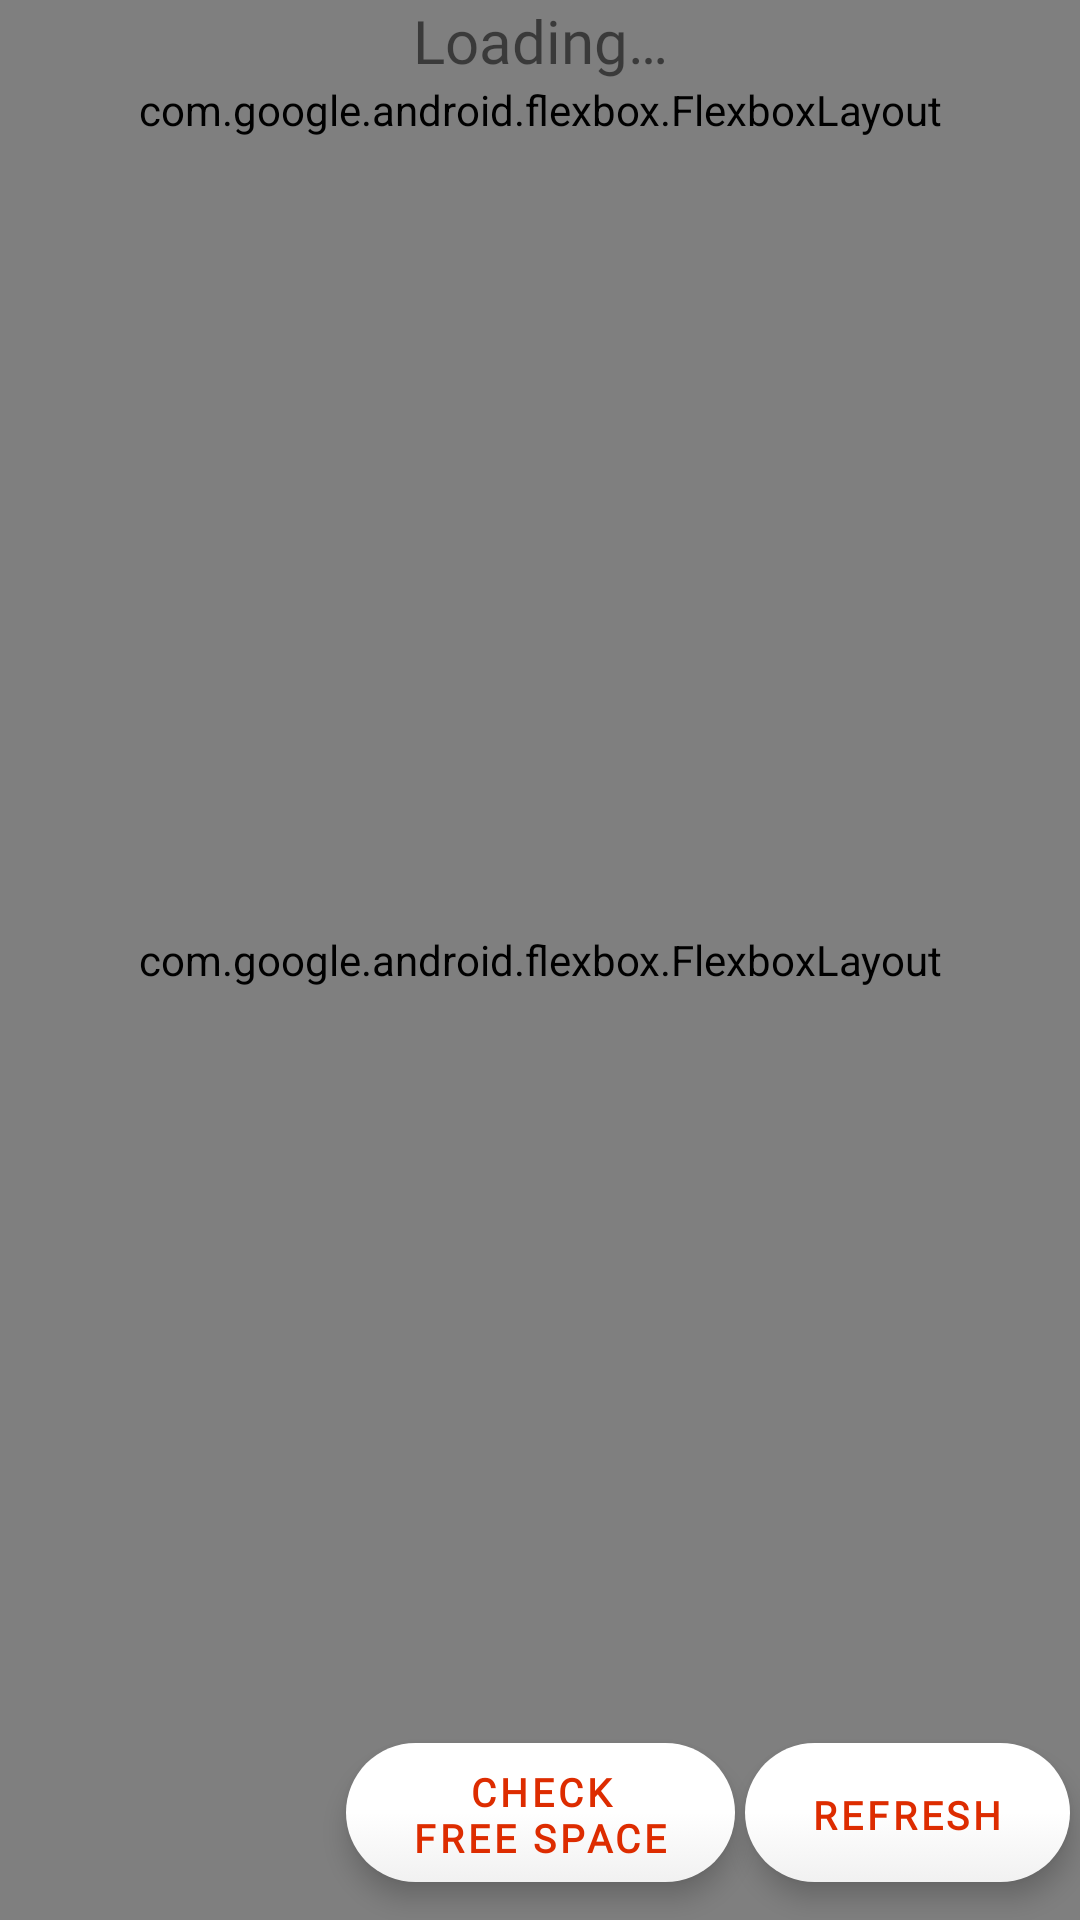

Produce the Android XML layout that renders to this screen, including the resource entries it uses.
<!-- AndroidManifest.xml: application theme Theme.AndroidSubtitleEditor -->
<!-- res/layout/fragment_s_m_b_explorer.xml -->
<?xml version="1.0" encoding="utf-8"?>
<androidx.constraintlayout.widget.ConstraintLayout xmlns:android="http://schemas.android.com/apk/res/android"
    xmlns:app="http://schemas.android.com/apk/res-auto"
    android:layout_width="match_parent"
    android:layout_height="match_parent"
    android:background="?android:attr/colorBackground">

    <include
        android:id="@+id/saving_bar"
        layout="@layout/saving_bar"
        android:layout_width="fill_parent"
        android:layout_height="wrap_content"
        android:visibility="gone"
        app:layout_constraintBottom_toTopOf="@+id/extra_buttons"
        app:layout_constraintEnd_toEndOf="parent"
        app:layout_constraintStart_toStartOf="parent" />

    <com.google.android.flexbox.FlexboxLayout
        android:layout_width="match_parent"
        android:layout_height="match_parent"
        app:flexWrap="wrap"
        app:alignItems="stretch"
        app:alignContent="stretch" />


    <com.google.android.flexbox.FlexboxLayout
        android:id="@+id/list_of_directories"
        android:layout_width="wrap_content"
        android:layout_height="wrap_content"
        app:alignContent="stretch"
        app:alignItems="stretch"
        app:flexWrap="wrap"
        android:paddingStart="16dp"
        android:paddingEnd="16dp"
        app:layout_constraintTop_toBottomOf="@+id/loading_text_smb"
        app:layout_constraintEnd_toEndOf="parent"
        app:layout_constraintStart_toStartOf="parent" />











    <androidx.recyclerview.widget.RecyclerView
        android:id="@+id/smb_recycler"
        android:layout_width="0dp"
        android:layout_height="0dp"
        android:layout_marginStart="16dp"
        android:layout_marginTop="8dp"
        android:layout_marginEnd="16dp"
        app:layout_constraintBottom_toTopOf="@+id/saving_bar"
        app:layout_constraintEnd_toEndOf="parent"
        app:layout_constraintStart_toStartOf="parent"
        app:layout_constraintTop_toBottomOf="@+id/list_of_directories" />

    <androidx.constraintlayout.widget.ConstraintLayout
        android:id="@+id/extra_buttons"
        android:layout_width="0dp"
        android:layout_height="70dp"
        app:layout_constraintBottom_toBottomOf="parent"
        app:layout_constraintEnd_toEndOf="parent"
        app:layout_constraintHorizontal_bias="0.0"
        app:layout_constraintStart_toStartOf="parent">

        <TextView
            android:id="@+id/refresh_button"
            style="?android:attr/buttonStyle"
            android:layout_width="wrap_content"
            android:layout_height="0dp"

            android:text="@string/refresh"
            app:layout_constraintBottom_toBottomOf="@+id/check_free_space"
            app:layout_constraintEnd_toEndOf="parent"
            app:layout_constraintHorizontal_bias="0.5"
            app:layout_constraintStart_toEndOf="@+id/check_free_space"
            app:layout_constraintTop_toTopOf="@+id/check_free_space" />

        <TextView
            android:id="@+id/check_free_space"
            style="?android:attr/buttonStyle"
            android:layout_width="wrap_content"
            android:layout_height="wrap_content"

            android:text="@string/check_free_space"
            app:layout_constraintBottom_toBottomOf="parent"
            app:layout_constraintEnd_toEndOf="parent"
            app:layout_constraintHorizontal_bias="0.5"
            app:layout_constraintStart_toStartOf="parent"
            app:layout_constraintTop_toTopOf="parent" />

        <TextView
            android:id="@+id/free_space"
            android:layout_width="wrap_content"
            android:layout_height="wrap_content"
            app:layout_constraintBottom_toBottomOf="@+id/check_free_space"
            app:layout_constraintEnd_toStartOf="@+id/check_free_space"
            app:layout_constraintHorizontal_bias="0.5"
            app:layout_constraintStart_toStartOf="parent"
            app:layout_constraintTop_toTopOf="@+id/check_free_space" />
    </androidx.constraintlayout.widget.ConstraintLayout>

    <TextView
        android:id="@+id/loading_text_smb"
        android:layout_width="wrap_content"
        android:layout_height="wrap_content"
        android:text="@string/loading"
        android:textSize="20sp"
        android:visibility="visible"
        app:layout_constraintEnd_toEndOf="parent"
        app:layout_constraintStart_toStartOf="parent"
        app:layout_constraintTop_toTopOf="parent" />

    <TextView
        android:id="@+id/empty_directory"
        android:layout_width="wrap_content"
        android:layout_height="wrap_content"
        android:text="@string/empty_directory"
        android:textSize="20sp"
        android:visibility="gone"
        app:layout_constraintBottom_toBottomOf="@+id/smb_recycler"
        app:layout_constraintEnd_toEndOf="@+id/smb_recycler"
        app:layout_constraintStart_toStartOf="@+id/smb_recycler"
        app:layout_constraintTop_toTopOf="@+id/smb_recycler" />

</androidx.constraintlayout.widget.ConstraintLayout>
<!-- res/layout/saving_bar.xml (included above) -->
<?xml version="1.0" encoding="utf-8"?>
<android.widget.Toolbar xmlns:android="http://schemas.android.com/apk/res/android"
    android:id="@+id/saving_bar"
    android:layout_width="match_parent"
    android:layout_height="match_parent"
    android:layout_alignParentTop="true"
    android:minHeight="?attr/actionBarSize"
    android:paddingStart="10dp"
    android:paddingEnd="10dp">

    <TextView
        android:id="@+id/save_smb_button_toolbar"
        android:layout_width="wrap_content"
        android:minWidth="80dp"
        style="?android:attr/buttonStyle"
        android:layout_height="wrap_content"
        android:layout_gravity="end"
        android:text="@string/save" />

    <EditText
        android:id="@+id/save_filename_edit_toolbar"
        android:layout_width="match_parent"
        android:layout_height="48dp"
        android:layout_gravity="center"
        android:paddingStart="10dp"
        android:paddingEnd="20dp"
        android:textColorHint="?attr/colorPrimaryDark"
        android:layout_marginEnd="20dp"
        android:autofillHints="        "
        android:hint="@string/filename"
        android:inputType="text" />

</android.widget.Toolbar>
<!-- resources referenced by this layout -->
<resources>
  <string name="check_free_space">Check\nfree space</string>
  <string name="empty_directory">&lt;Empty directory&gt;</string>
  <string name="filename">Filename</string>
  <string name="loading">Loading…</string>
  <string name="refresh">Refresh</string>
  <string name="save">Save</string>
  <style name="Theme.AndroidSubtitleEditor" parent="Theme.MaterialComponents.DayNight.NoActionBar">
          
          <item name="colorPrimary">@color/orange_button_text</item>
          <item name="colorPrimaryVariant">@color/black</item>
          <item name="colorOnPrimary">@color/black</item>
          
          <item name="buttonStyle">@style/EditStyle</item>
          <item name="android:buttonStyle">@style/regularButtonStyle</item>
          <item name="colorSecondary">@color/white</item>
          <item name="colorAccent">@color/orange_button_text</item>
          <item name="colorPrimaryDark">@color/black</item>
          <item name="colorSecondaryVariant">@color/white</item>
          <item name="colorOnSecondary">@color/black</item>
          <item name="android:colorBackground">@color/grey_alternative</item>
          <item name="colorOnBackground">@color/grey_alternative</item>
          <item name="fontFamily">@font/proxima_nova_regular</item>
  
  
  
  
  
          
          <item name="android:statusBarColor" tools:targetApi="l">?attr/colorPrimaryVariant</item>
          
      </style>
  <color name="orange_button_text">#DD2C00</color>
  <color name="black">#FF000000</color>
  <style name="EditStyle" parent="TextAppearance.AppCompat">
          <item name="android:textColor">@color/black</item>
          <item name="android:background">@drawable/shadow_regular</item>
          <item name="android:backgroundTint">@color/white</item>
          <item name="android:textSize">18sp</item>
          <item name="android:fontFamily">@font/proxima_nova_regular</item>
      </style>
  <style name="regularButtonStyle" parent="@android:style/Widget.Button.Small">
          <item name="android:textColor">?android:attr/colorPrimary</item>
          <item name="android:textSize">13sp</item>
          <item name="textAllCaps">true</item>
          <item name="android:textStyle">bold</item>
          <item name="android:elevation">5dp</item>
          <item name="android:minHeight">48dp</item>
          <item name="android:layout_height">5dp</item>
          <item name="android:letterSpacing">0.1</item>
          <item name="android:background">@drawable/shadow_regular</item>
          <item name="android:fontFamily">@font/proxima_nova_regular</item>
      </style>
  <color name="white">#FFFFFFFF</color>
  <color name="grey_alternative">#f3f3f3</color>
</resources>
